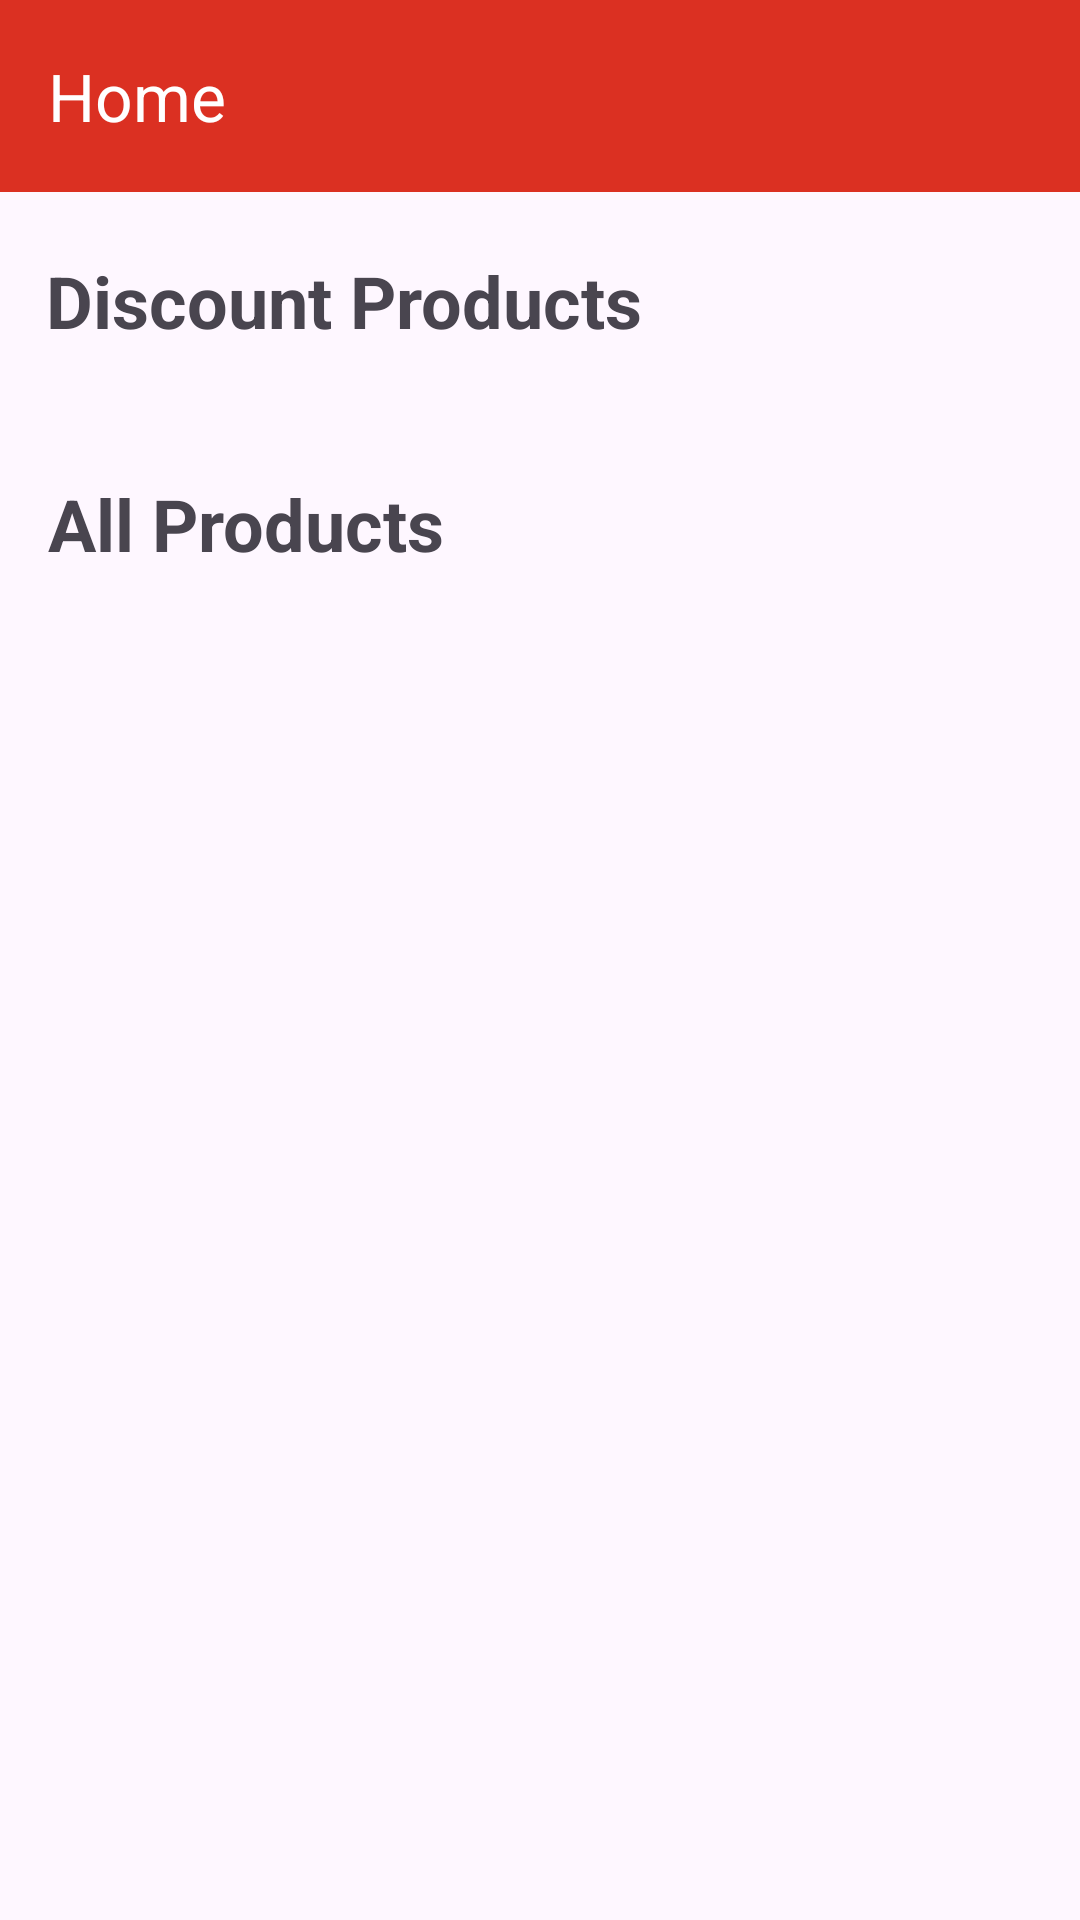

Layout XML and referenced resources for this Android screen:
<!-- AndroidManifest.xml: application theme Base.Theme.Capstone_mitemAuto -->
<!-- res/layout/fragment_home.xml -->
<?xml version="1.0" encoding="utf-8"?>
<androidx.constraintlayout.widget.ConstraintLayout xmlns:android="http://schemas.android.com/apk/res/android"
    xmlns:app="http://schemas.android.com/apk/res-auto"
    xmlns:tools="http://schemas.android.com/tools"
    android:layout_width="match_parent"
    android:layout_height="match_parent">

    <ProgressBar
        android:id="@+id/progressBar_home"
        style="?android:attr/progressBarStyle"
        android:layout_width="wrap_content"
        android:layout_height="wrap_content"
        android:visibility="gone"
        app:layout_constraintBottom_toBottomOf="parent"
        app:layout_constraintEnd_toEndOf="parent"
        app:layout_constraintStart_toStartOf="parent"
        app:layout_constraintTop_toTopOf="parent" />

    <com.google.android.material.appbar.MaterialToolbar
        android:id="@+id/materialToolbar"
        android:layout_width="match_parent"
        android:layout_height="wrap_content"
        android:background="?attr/colorPrimary"
        android:minHeight="?attr/actionBarSize"
        android:theme="?attr/actionBarTheme"
        app:layout_constraintEnd_toEndOf="parent"
        app:layout_constraintStart_toStartOf="parent"
        app:layout_constraintTop_toTopOf="parent"
        app:title="Home"
        app:titleTextColor="@color/white">

        <androidx.constraintlayout.widget.ConstraintLayout
            android:layout_width="wrap_content"
            android:layout_height="wrap_content"
            android:layout_gravity="end"
            android:layout_marginEnd="10dp">

            <ImageView
                android:id="@+id/iv_profile"
                android:layout_width="36dp"
                android:layout_height="36dp"
                android:layout_alignParentEnd="true"
                android:layout_centerVertical="true"
                android:src="@drawable/ic_profile"
                app:layout_constraintBottom_toBottomOf="parent"
                app:layout_constraintEnd_toEndOf="parent"
                app:layout_constraintStart_toStartOf="parent"
                app:layout_constraintTop_toTopOf="parent" />
        </androidx.constraintlayout.widget.ConstraintLayout>
    </com.google.android.material.appbar.MaterialToolbar>

    <androidx.core.widget.NestedScrollView
        android:id="@+id/scrollView"
        android:layout_width="match_parent"
        android:layout_height="0dp"
        app:layout_constraintBottom_toBottomOf="parent"
        app:layout_constraintEnd_toEndOf="parent"
        app:layout_constraintStart_toStartOf="parent"
        app:layout_constraintTop_toBottomOf="@id/materialToolbar">

        <androidx.constraintlayout.widget.ConstraintLayout
            android:layout_width="match_parent"
            android:layout_height="match_parent">

            <TextView
                android:id="@+id/tv_discount"
                android:layout_width="wrap_content"
                android:layout_height="wrap_content"
                android:layout_marginTop="10dp"
                android:padding="10dp"
                android:text="Discount Products"
                android:textSize="24sp"
                android:textStyle="bold"
                app:layout_constraintEnd_toEndOf="parent"
                app:layout_constraintHorizontal_bias="0.038"
                app:layout_constraintStart_toStartOf="parent"
                app:layout_constraintTop_toTopOf="parent" />

            <androidx.recyclerview.widget.RecyclerView
                android:id="@+id/rv_discount"
                android:layout_width="match_parent"
                android:layout_height="0dp"
                android:layout_margin="10dp"
                android:orientation="horizontal"
                app:layoutManager="androidx.recyclerview.widget.LinearLayoutManager"
                app:layout_constraintEnd_toEndOf="@+id/tv_discount"
                app:layout_constraintHorizontal_bias="0.0"
                app:layout_constraintStart_toStartOf="@+id/tv_discount"
                app:layout_constraintTop_toBottomOf="@+id/tv_discount"
                tools:listitem="@layout/product_item" />

            <TextView
                android:id="@+id/tv_products"
                android:layout_width="wrap_content"
                android:layout_height="wrap_content"
                android:layout_marginTop="12dp"
                android:padding="10dp"
                android:text="All Products"
                android:textSize="24sp"
                android:textStyle="bold"
                app:layout_constraintEnd_toEndOf="parent"
                app:layout_constraintHorizontal_bias="0.003"
                app:layout_constraintStart_toStartOf="@+id/tv_discount"
                app:layout_constraintTop_toBottomOf="@+id/rv_discount" />

            <androidx.recyclerview.widget.RecyclerView
                android:id="@+id/rv_products"
                android:layout_width="match_parent"
                android:layout_height="0dp"
                android:layout_margin="10dp"
                android:orientation="vertical"
                app:layoutManager="androidx.recyclerview.widget.GridLayoutManager"
                app:layout_constraintEnd_toEndOf="@+id/rv_discount"
                app:layout_constraintStart_toStartOf="@+id/tv_products"
                app:layout_constraintTop_toBottomOf="@+id/tv_products"
                app:spanCount="2"
                tools:listitem="@layout/product_item" />
        </androidx.constraintlayout.widget.ConstraintLayout>
    </androidx.core.widget.NestedScrollView>
</androidx.constraintlayout.widget.ConstraintLayout>
<!-- res/layout/product_item.xml (included above) -->
<?xml version="1.0" encoding="utf-8"?>
<androidx.cardview.widget.CardView xmlns:android="http://schemas.android.com/apk/res/android"
    xmlns:app="http://schemas.android.com/apk/res-auto"
    xmlns:tools="http://schemas.android.com/tools"
    android:layout_width="170dp"
    android:layout_height="300dp"
    android:layout_margin="10dp"
    android:elevation="0dp"
    app:cardCornerRadius="15dp">

    <androidx.constraintlayout.widget.ConstraintLayout
        android:layout_width="match_parent"
        android:layout_height="match_parent">

        <FrameLayout
            android:id="@+id/frame"
            android:layout_width="match_parent"
            android:layout_height="wrap_content"
            app:layout_constraintEnd_toEndOf="parent"
            app:layout_constraintStart_toStartOf="parent"
            app:layout_constraintTop_toTopOf="parent">

            <ImageView
                android:id="@+id/iv_product"
                android:layout_width="match_parent"
                android:layout_height="120dp"
                android:scaleType="centerCrop"
                android:src="@drawable/ic_profile" />

            <ImageView
                android:id="@+id/iv_favorite"
                android:layout_width="wrap_content"
                android:layout_height="wrap_content"
                app:srcCompat="@drawable/ic_fav_unselected" />

        </FrameLayout>

        <TextView
            android:id="@+id/tv_title"
            android:layout_width="0dp"
            android:layout_height="wrap_content"
            android:layout_marginHorizontal="10dp"
            android:layout_marginTop="10dp"
            android:maxLines="2"
            app:layout_constraintEnd_toEndOf="parent"
            app:layout_constraintStart_toStartOf="parent"
            app:layout_constraintTop_toBottomOf="@+id/frame"
            tools:text="title" />

        <TextView
            android:id="@+id/tv_desc"
            android:layout_width="0dp"
            android:layout_height="wrap_content"
            android:layout_marginStart="10dp"
            android:layout_marginTop="5dp"
            android:layout_marginEnd="10dp"
            android:maxLines="2"
            app:layout_constraintEnd_toEndOf="parent"
            app:layout_constraintStart_toStartOf="parent"
            app:layout_constraintTop_toBottomOf="@+id/tv_title"
            tools:text="desc" />

        <TextView
            android:id="@+id/tv_price"
            android:layout_width="wrap_content"
            android:layout_height="wrap_content"
            android:layout_marginTop="10dp"
            android:textSize="14sp"
            app:layout_constraintStart_toStartOf="@+id/tv_desc"
            app:layout_constraintTop_toBottomOf="@+id/tv_desc" />

        <TextView
            android:id="@+id/tv_sale_price"
            android:layout_width="wrap_content"
            android:layout_height="wrap_content"
            android:layout_marginStart="15dp"
            android:layout_marginTop="8dp"
            android:layout_marginEnd="10dp"
            android:textSize="16sp"
            android:visibility="gone"
            app:layout_constraintHorizontal_bias="0.555"
            app:layout_constraintStart_toEndOf="@+id/tv_price"
            app:layout_constraintTop_toBottomOf="@+id/tv_desc"
            tools:text="₺22.90" />

        <Button
            android:id="@+id/btn_addCart"
            android:layout_width="match_parent"
            android:layout_height="wrap_content"
            android:text="Add to Cart"
            app:layout_constraintBottom_toBottomOf="parent" />
    </androidx.constraintlayout.widget.ConstraintLayout>
</androidx.cardview.widget.CardView>
<!-- resources referenced by this layout -->
<resources>
  <color name="white">#FFFFFFFF</color>
  <style name="Base.Theme.Capstone_mitemAuto" parent="Theme.Material3.DayNight.NoActionBar">
          
           <item name="colorPrimary">@color/red</item>
  
      </style>
  <color name="red">#DB3022</color>
</resources>
